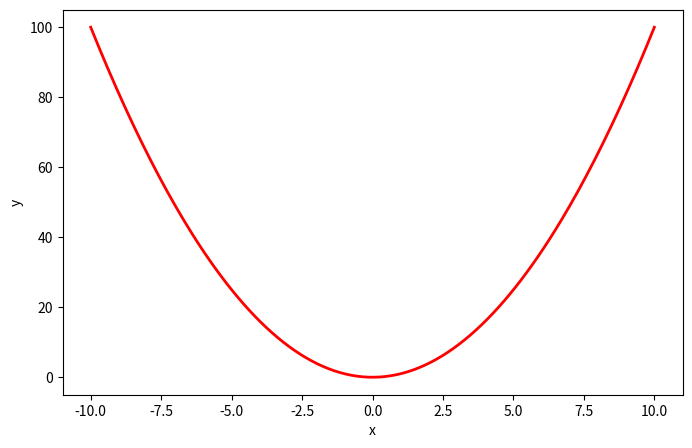

Here is the Python script that generated this plot: (Note: this script raises an exception after producing the figure.)
import matplotlib.pyplot as plt
import numpy as np

x = np.linspace(-10, 10, 200)
y = x**2

plt.figure(figsize=(8, 5))
plt.plot(x, y, label='y = x^2', color='red', linestyle='-', linewidth=2)

plt.xlabel('x')
plt.ylabel('y')
plot.title('2D Graph')
plt.legend()

plt.show()